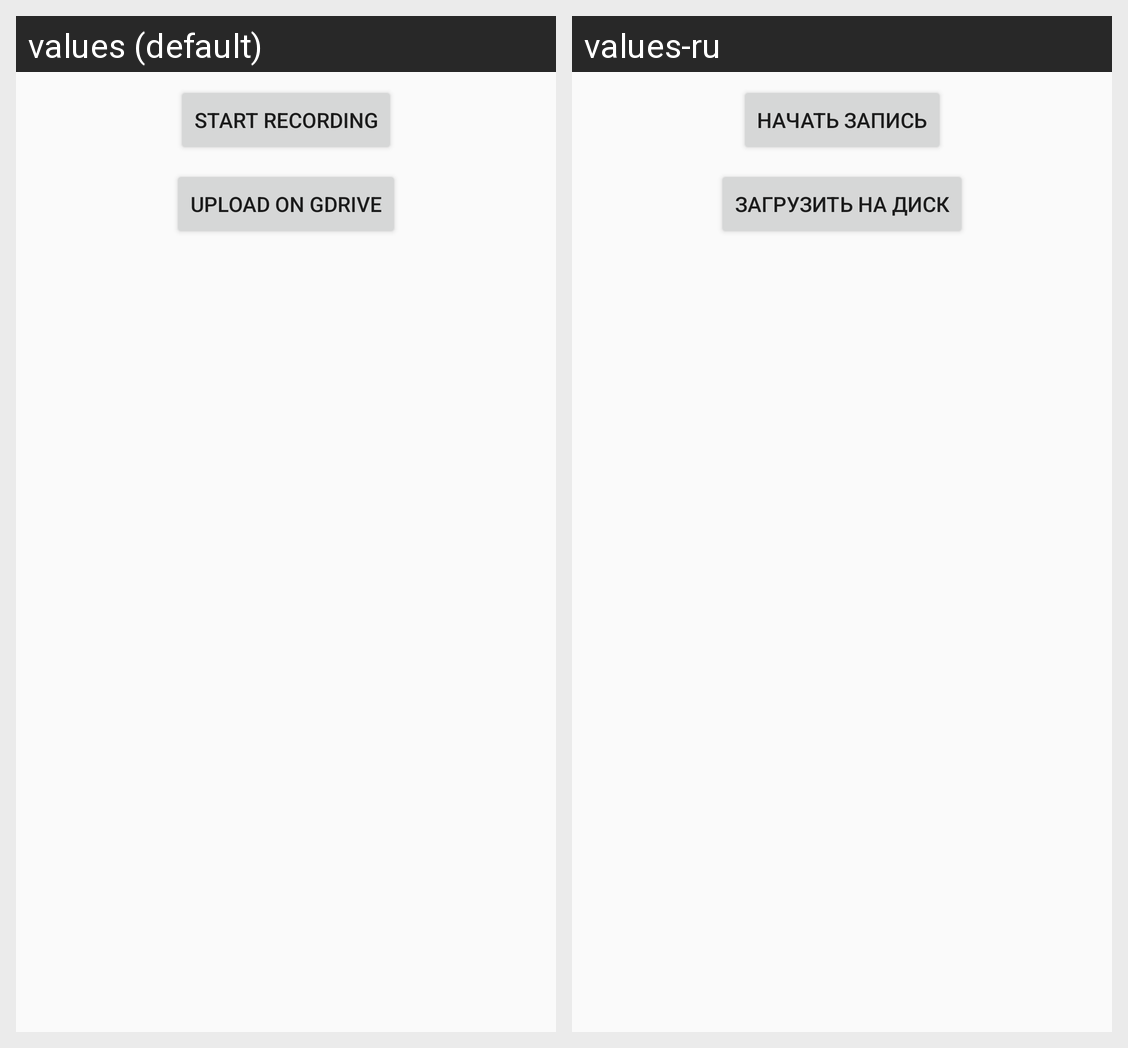

The Android screen above is rendered under two locales of the same app. Produce the string resources it draws, with the default and per-locale values.
Android screen res/layout/fragment_controller.xml rendered under 2 locales, left to right: values (default), values-ru. Device: Nexus 5 (rendered at 1080×1920; each locale shown at half size, 540×960, under a caption strip naming it); theme AppTheme.
Strings drawn on this screen, with the default value and each locale's value (text and hints the layout hard-codes, and strings that could not be matched under every locale, appear in the picture but are not listed):

start_recording
  values: Start recording
  values-ru: Начать запись

send_command_upload
  values: Upload on GDrive
  values-ru: Загрузить на диск
